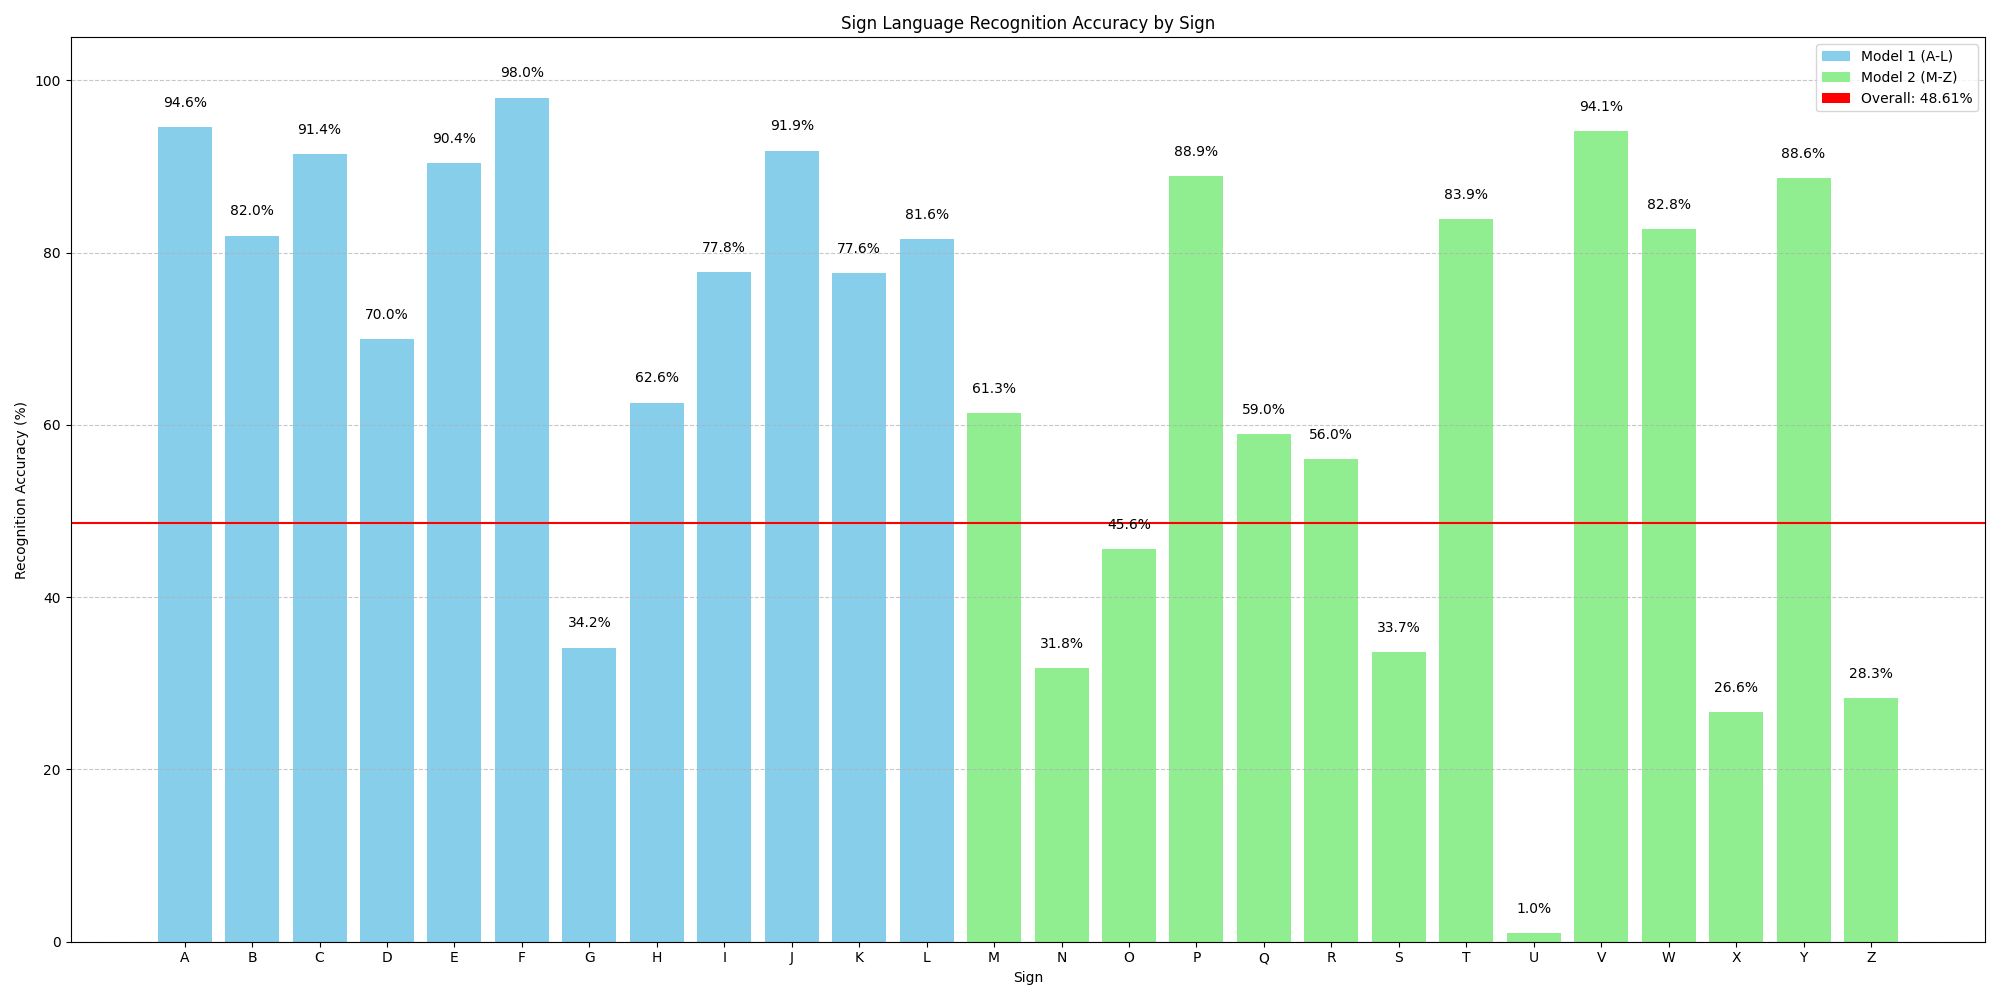

Values plotted in this chart, from the file beside it:
actual, predicted, correct, timestamp, model_used
A, M, False, 1747422897, model2
A, A, True, 1747422898, model1
A, A, True, 1747422898, model1
A, A, True, 1747422898, model1
A, A, True, 1747422898, model1
A, A, True, 1747422898, model1
A, A, True, 1747422898, model1
A, A, True, 1747422899, model1
A, A, True, 1747422899, model1
A, A, True, 1747422899, model1
A, A, True, 1747422899, model1
A, A, True, 1747422899, model1
A, A, True, 1747422899, model1
A, A, True, 1747422899, model1
A, A, True, 1747422900, model1
A, A, True, 1747422900, model1
A, A, True, 1747422900, model1
A, A, True, 1747422900, model1
A, A, True, 1747422900, model1
A, A, True, 1747422900, model1
A, A, True, 1747422901, model1
A, A, True, 1747422901, model1
A, A, True, 1747422901, model1
A, A, True, 1747422901, model1
A, A, True, 1747422901, model1
A, A, True, 1747422901, model1
A, A, True, 1747422901, model1
A, A, True, 1747422902, model1
A, A, True, 1747422902, model1
A, A, True, 1747422902, model1
A, A, True, 1747422902, model1
A, A, True, 1747422902, model1
A, A, True, 1747422902, model1
A, M, False, 1747422902, model2
A, M, False, 1747422903, model2
A, M, False, 1747422903, model2
A, M, False, 1747422903, model2
A, M, False, 1747422903, model2
A, M, False, 1747422903, model2
A, A, True, 1747422903, model1
A, A, True, 1747422903, model1
A, A, True, 1747422904, model1
A, A, True, 1747422904, model1
A, A, True, 1747422904, model1
A, A, True, 1747422904, model1
A, A, True, 1747422904, model1
A, A, True, 1747422904, model1
A, A, True, 1747422905, model1
A, A, True, 1747422905, model1
A, A, True, 1747422905, model1
A, A, True, 1747422905, model1
A, A, True, 1747422905, model1
A, A, True, 1747422905, model1
A, A, True, 1747422905, model1
A, A, True, 1747422906, model1
A, A, True, 1747422906, model1
A, A, True, 1747422906, model1
A, A, True, 1747422906, model1
A, A, True, 1747422906, model1
A, A, True, 1747422906, model1
... 4,478 more rows
